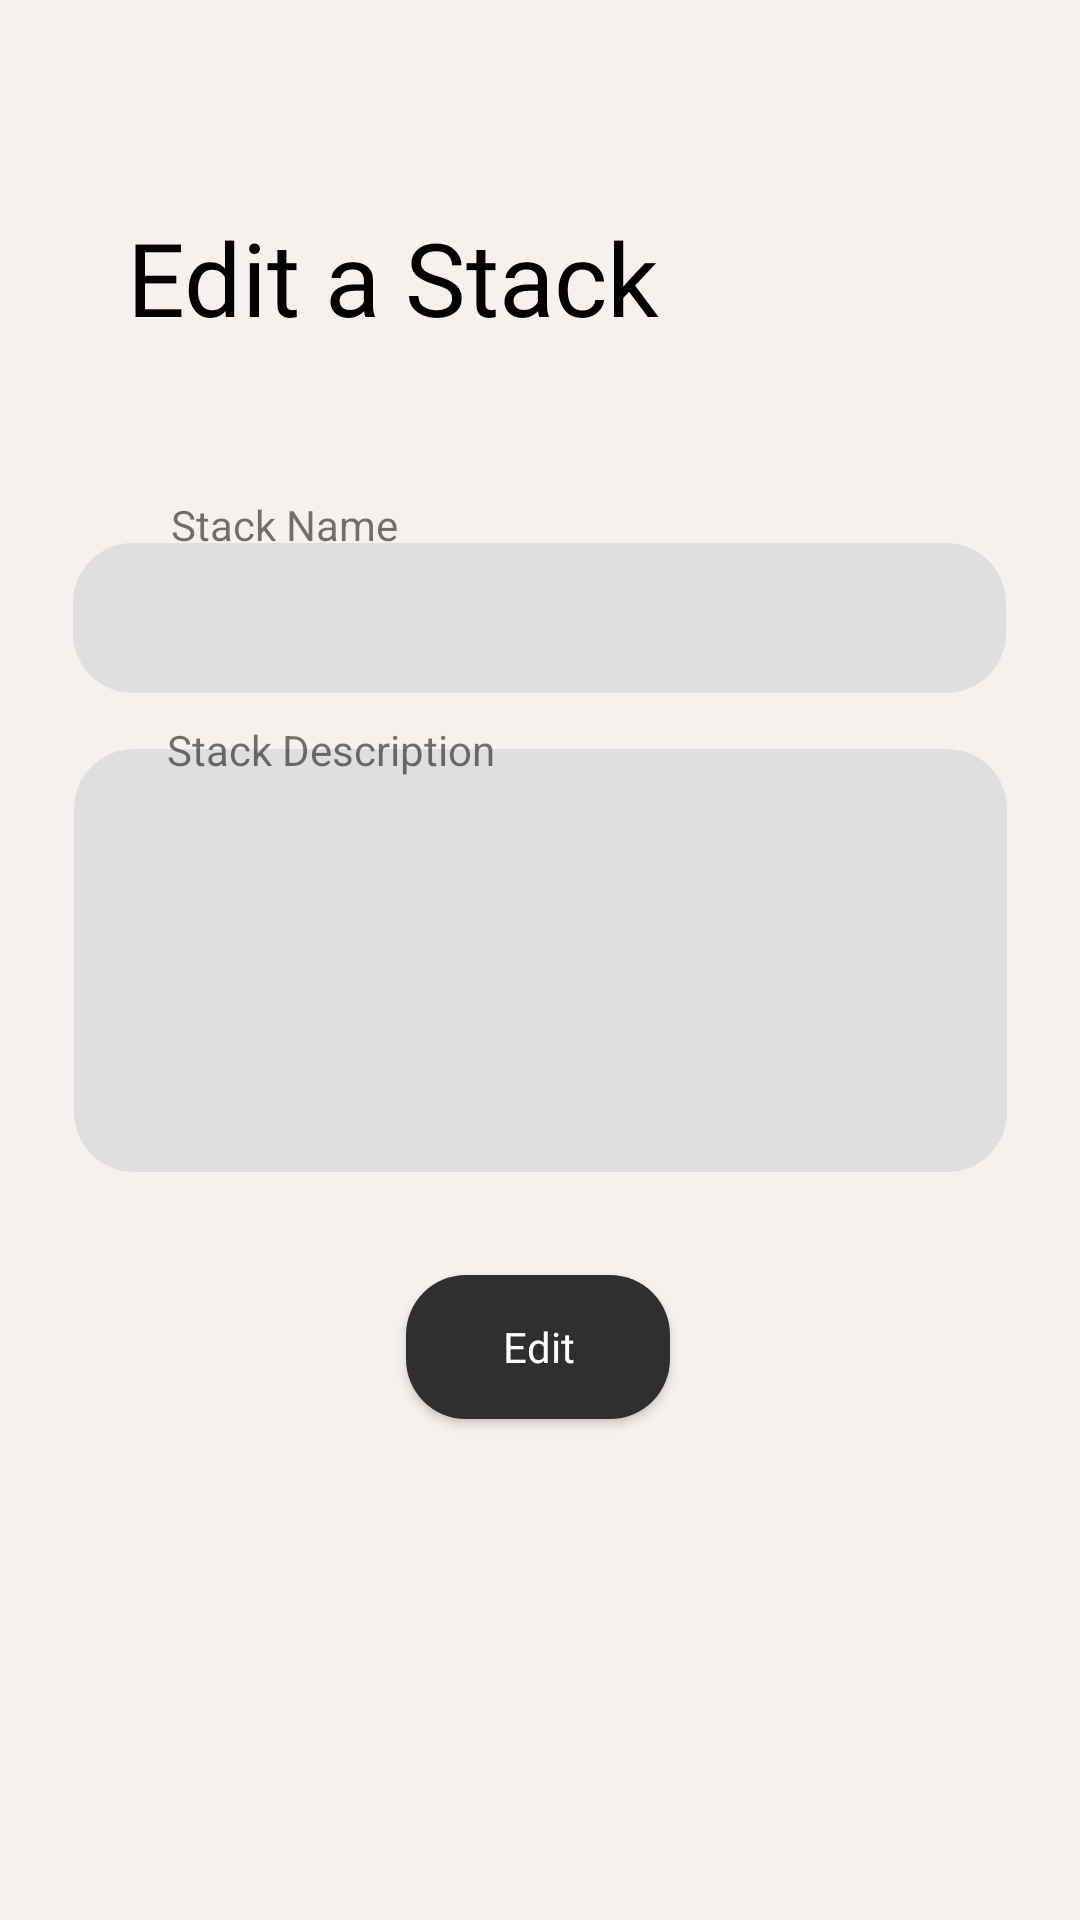

Reconstruct the res/layout file that produces this screen, plus the resources it refers to.
<!-- AndroidManifest.xml: application theme Theme.SmardCardAppDev -->
<!-- res/layout/activity_edit_stack.xml -->
<?xml version="1.0" encoding="utf-8"?>
<androidx.constraintlayout.widget.ConstraintLayout xmlns:android="http://schemas.android.com/apk/res/android"
    xmlns:app="http://schemas.android.com/apk/res-auto"
    xmlns:tools="http://schemas.android.com/tools"
    android:layout_width="match_parent"
    android:layout_height="match_parent"
    android:background="#F6F1EE"
    tools:context=".EditStack">

    <EditText
        android:id="@+id/txtEditName"
        android:layout_width="311dp"
        android:layout_height="50dp"
        android:background="@drawable/text_background"
        android:ems="10"
        android:padding="8dp"
        android:inputType="textMultiLine"
        app:layout_constraintBottom_toBottomOf="parent"
        app:layout_constraintEnd_toEndOf="parent"
        app:layout_constraintHorizontal_bias="0.497"
        app:layout_constraintStart_toStartOf="parent"
        app:layout_constraintTop_toTopOf="parent"
        app:layout_constraintVertical_bias="0.307" />

    <EditText
        android:id="@+id/txtEditDesc"
        android:layout_width="311dp"
        android:layout_height="141dp"
        android:background="@drawable/text_background"
        android:ems="10"
        android:gravity="start|top"
        android:padding="8dp"
        android:inputType="textMultiLine"
        app:layout_constraintBottom_toBottomOf="parent"
        app:layout_constraintEnd_toEndOf="parent"
        app:layout_constraintStart_toStartOf="parent"
        app:layout_constraintTop_toTopOf="parent" />

    <Button
        android:id="@+id/btnUpdateStack"
        android:layout_width="wrap_content"
        android:layout_height="wrap_content"
        android:background="@drawable/done_button"
        android:fontFamily="@font/inter_bold"
        android:text="@string/edit_stack"
        android:textAllCaps="false"
        android:textColor="#FFFFFF"
        android:textSize="14sp"
        app:layout_constraintBottom_toBottomOf="parent"
        app:layout_constraintEnd_toEndOf="parent"
        app:layout_constraintHorizontal_bias="0.498"
        app:layout_constraintStart_toStartOf="parent"
        app:layout_constraintTop_toTopOf="parent"
        app:layout_constraintVertical_bias="0.718" />

    <TextView
        android:id="@+id/textView9"
        android:layout_width="wrap_content"
        android:layout_height="wrap_content"
        android:text="Stack Name"
        app:layout_constraintBottom_toBottomOf="parent"
        app:layout_constraintEnd_toEndOf="parent"
        app:layout_constraintHorizontal_bias="0.2"
        app:layout_constraintStart_toStartOf="parent"
        app:layout_constraintTop_toTopOf="parent"
        app:layout_constraintVertical_bias="0.266" />

    <TextView
        android:id="@+id/textView10"
        android:layout_width="wrap_content"
        android:layout_height="wrap_content"
        android:text="Stack Description"
        app:layout_constraintBottom_toBottomOf="parent"
        app:layout_constraintEnd_toEndOf="parent"
        app:layout_constraintHorizontal_bias="0.222"
        app:layout_constraintStart_toStartOf="parent"
        app:layout_constraintTop_toTopOf="parent"
        app:layout_constraintVertical_bias="0.387" />

    <TextView
        android:layout_width="wrap_content"
        android:layout_height="wrap_content"
        android:fontFamily="@font/inter_bold"
        android:text="Edit a Stack"
        android:textColor="#000000"
        android:textSize="34dp"
        app:layout_constraintBottom_toBottomOf="parent"
        app:layout_constraintEnd_toEndOf="parent"
        app:layout_constraintHorizontal_bias="0.232"
        app:layout_constraintStart_toStartOf="parent"
        app:layout_constraintTop_toTopOf="parent"
        app:layout_constraintVertical_bias="0.117" />

</androidx.constraintlayout.widget.ConstraintLayout>
<!-- resources referenced by this layout -->
<resources>
  <!-- drawable done_button (drawable) -->
  <?xml version="1.0" encoding="utf-8"?>
  <shape xmlns:android="http://schemas.android.com/apk/res/android">
  
      <solid android:color="#2F2F2F"/>
      <corners android:radius="20dp"/>
  
  </shape>
  <!-- drawable text_background (drawable) -->
  <?xml version="1.0" encoding="utf-8"?>
  <shape xmlns:android="http://schemas.android.com/apk/res/android">
  
      <solid android:color="#DFDFDF"/>
      <corners android:radius="20dp"/>
  
  </shape>
  <string name="edit_stack">Edit</string>
  <style name="Theme.SmardCardAppDev" parent="Theme.AppCompat.Light.NoActionBar">
          
          <item name="colorPrimary">@color/purple_500</item>
          <item name="colorPrimaryDark">@color/purple_700</item>
          <item name="colorAccent">@color/teal_200</item>
          
      </style>
  <!-- not gathered from this repository: default colours our renderer supplied (Android Studio template values) -->
  <color name="purple_500">#FF6200EE</color>
  <color name="purple_700">#FF3700B3</color>
  <color name="teal_200">#FF03DAC5</color>
</resources>
